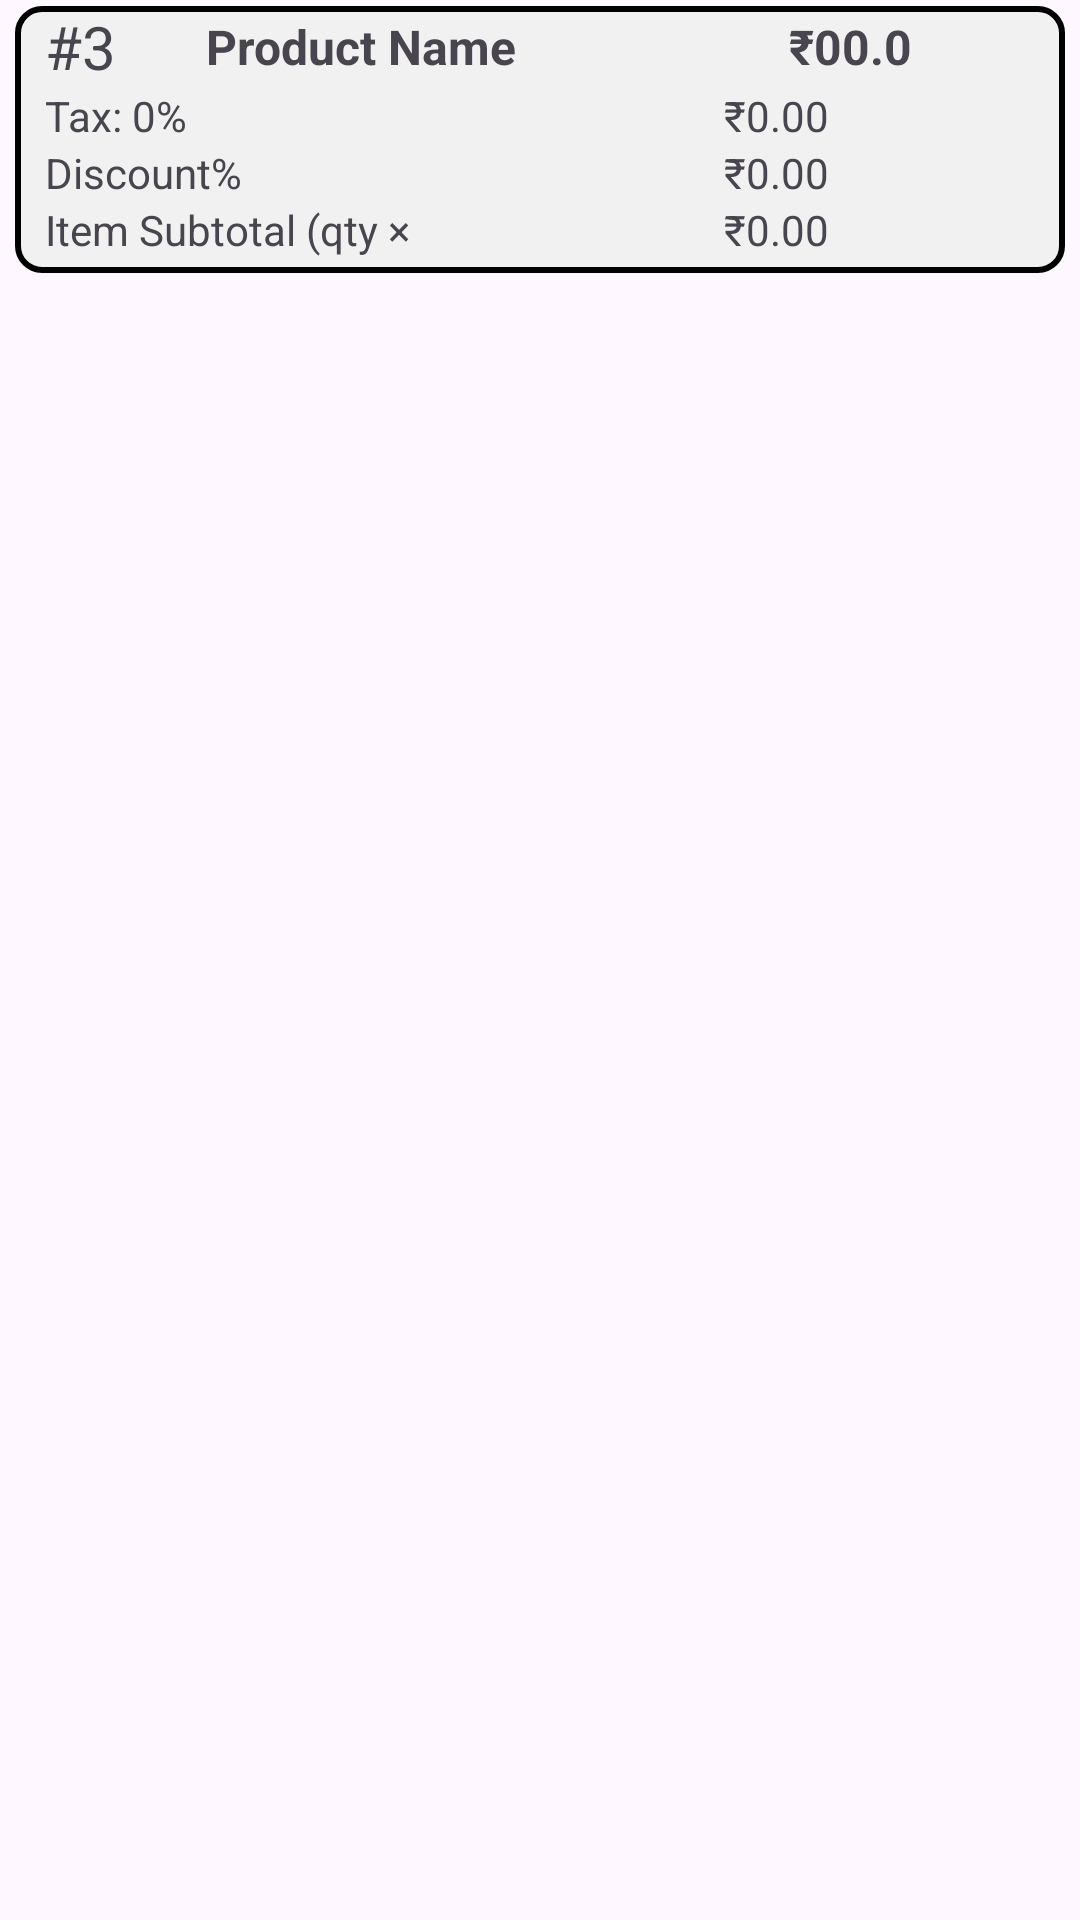

Layout XML and referenced resources for this Android screen:
<!-- AndroidManifest.xml: application theme Theme.Inventry -->
<!-- res/layout/productview.xml -->
<?xml version="1.0" encoding="utf-8"?>
<androidx.core.widget.NestedScrollView xmlns:android="http://schemas.android.com/apk/res/android"
    xmlns:app="http://schemas.android.com/apk/res-auto"
    xmlns:tools="http://schemas.android.com/tools"
    android:layout_width="match_parent"
    android:layout_height="match_parent">

    <LinearLayout
        android:layout_width="match_parent"
        android:layout_height="wrap_content"
        android:orientation="vertical"
        android:layout_marginStart="5dp"
        android:layout_marginEnd="5dp"
        android:layout_marginTop="2dp"
        android:background="@drawable/rectangle1"
        app:layout_constraintEnd_toEndOf="parent"
        app:layout_constraintStart_toStartOf="parent"
        app:layout_constraintTop_toTopOf="parent">

        <LinearLayout
            android:layout_width="match_parent"
            android:layout_height="wrap_content"
            android:layout_weight="1"
            android:orientation="horizontal">


            <TextView
                android:id="@+id/SN"
                android:layout_width="wrap_content"
                android:layout_height="match_parent"
                android:paddingStart="10dp"
                android:paddingEnd="30dp"
                android:text="#3"
                android:textSize="20sp" />

            <TextView
                android:id="@+id/product_name"
                android:layout_width="0dp"
                android:layout_height="match_parent"
                android:layout_weight="1"
                android:textSize="16sp"
                android:gravity="center_vertical"
                android:text="Product Name"
                android:textStyle="bold" />

            <TextView
                android:id="@+id/Total_Amount"
                android:layout_width="0dp"
                android:textStyle="bold"
                android:textSize="16sp"
                android:layout_height="match_parent"
                android:layout_weight="1"
                android:gravity="center"
                android:text="₹00.0" />
        </LinearLayout>

        <LinearLayout
            android:layout_width="match_parent"
            android:layout_height="wrap_content"
            android:layout_weight="1"
            android:orientation="horizontal">

            <TextView
                android:id="@+id/Tax_percentage"
                android:layout_width="0dp"
                android:layout_height="wrap_content"
                android:layout_weight="1"
                android:paddingStart="10dp"
                android:text="Tax: 0%" />

            <TextView
                android:id="@+id/Tax_amount"
                android:layout_width="wrap_content"
                android:layout_height="wrap_content"
                android:layout_weight="1"
                android:gravity="center"
                android:text="₹0.00" />
        </LinearLayout>

        <LinearLayout
            android:layout_width="match_parent"
            android:layout_height="wrap_content"
            android:layout_weight="1"
            android:orientation="horizontal">

            <TextView
                android:id="@+id/discount_percentage"
                android:layout_width="0dp"
                android:layout_height="wrap_content"
                android:layout_weight="1"
                android:paddingStart="10dp"
                android:text="Discount%" />

            <TextView
                android:id="@+id/discount_amount"
                android:layout_width="wrap_content"
                android:layout_height="wrap_content"
                android:layout_weight="1"
                android:gravity="center"
                android:text="₹0.00" />
        </LinearLayout>

        <LinearLayout
            android:layout_width="match_parent"
            android:layout_height="wrap_content"
            android:layout_weight="1"
            android:layout_marginBottom="5dp"
            android:orientation="horizontal">

            <TextView
                android:id="@+id/item_subtotal"
                android:layout_width="0dp"
                android:layout_height="match_parent"
                android:layout_weight="1"
                android:paddingStart="10dp"
                android:text="Item Subtotal (qty × Rate)" />

            <TextView
                android:id="@+id/item_subtotal_amount"
                android:layout_width="wrap_content"
                android:layout_height="wrap_content"
                android:layout_weight="1"
                android:gravity="center"
                android:text="₹0.00" />
        </LinearLayout>


    </LinearLayout>
</androidx.core.widget.NestedScrollView>
<!-- resources referenced by this layout -->
<resources>
  <!-- drawable rectangle1 (drawable) -->
  <?xml version="1.0" encoding="utf-8"?>
  <shape xmlns:android="http://schemas.android.com/apk/res/android"
      android:shape="rectangle">
  
      
      <solid android:color="@color/grey" />
  
      
      <stroke
          android:width="2dp"
          android:color="@color/black" />
  
      
      <corners
          android:radius="8dp" /> 
  
      
      <padding
          android:left="0dp"
          android:top="0dp"
          android:right="0dp"
          android:bottom="0dp" />
  
      
      
      
  </shape>
  <style name="Theme.Inventry" parent="Base.Theme.Inventry" />
  <color name="grey">#f1f1f1</color>
  <color name="black">#FF000000</color>
  <style name="Base.Theme.Inventry" parent="Theme.Material3.DayNight.NoActionBar">
          
          
      </style>
</resources>
